The GitHub repository kmk9461/Interests_Portfolio contains a labelled image folder "train_test_data" with 2 categories: crochet stitches, knitting stitches. Examples follow, each with its label.

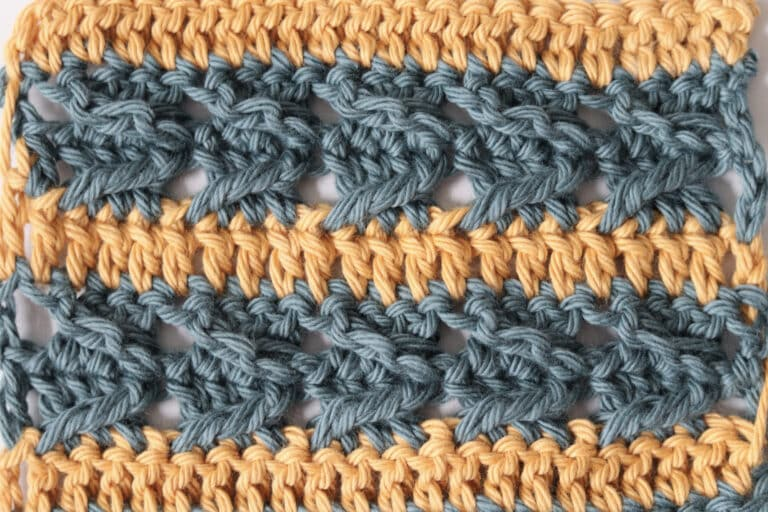
Label: crochet stitches

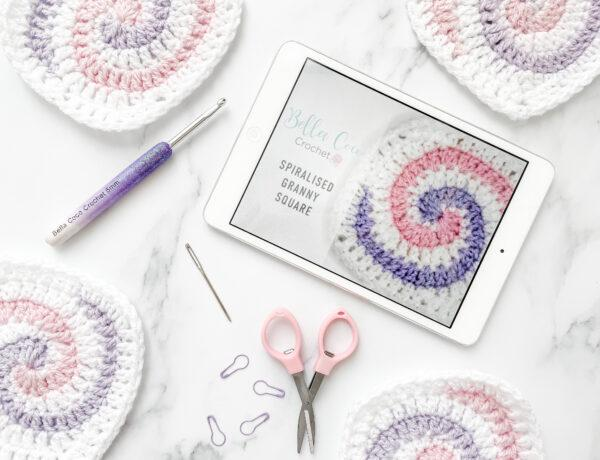
Label: crochet stitches

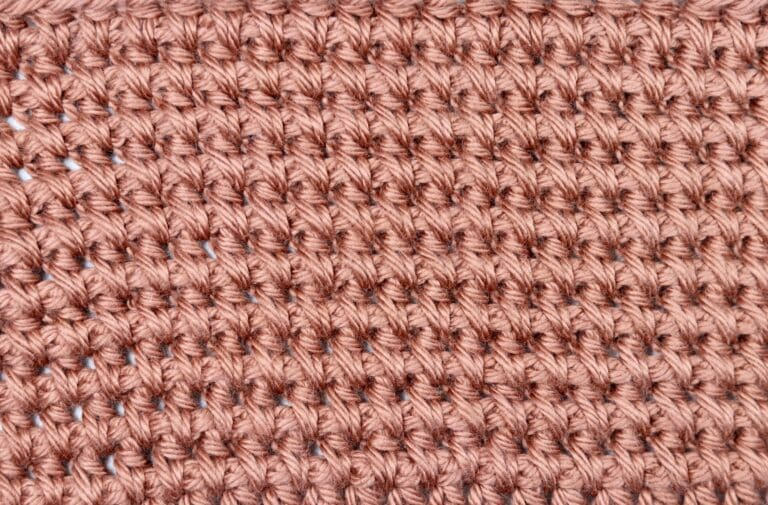
Label: crochet stitches

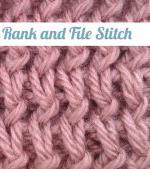
Label: knitting stitches

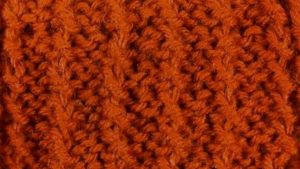
Label: knitting stitches

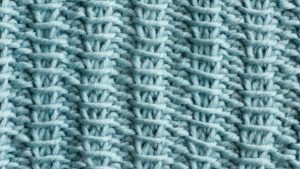
Label: knitting stitches
